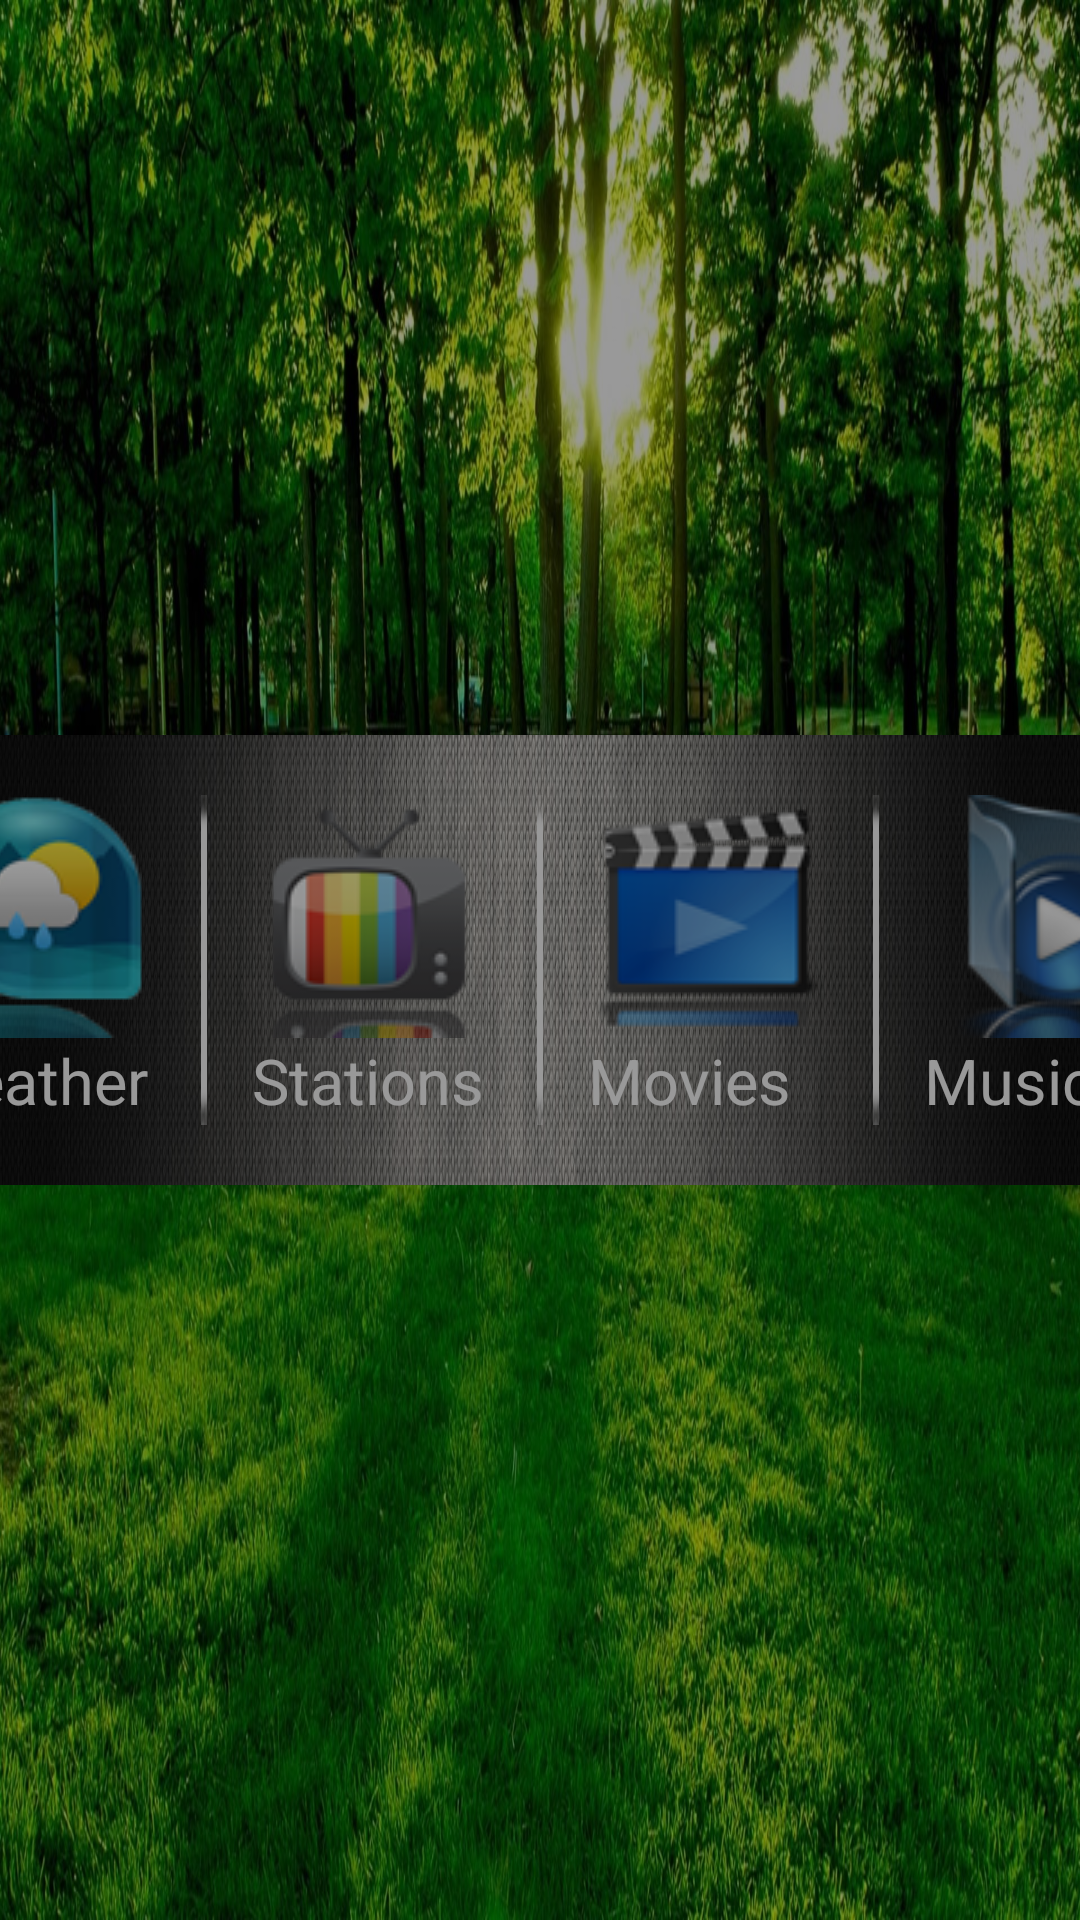

Produce the Android XML layout that renders to this screen, including the resource entries it uses.
<!-- AndroidManifest.xml: application theme AppTheme -->
<!-- res/layout/activity_home.xml -->
<FrameLayout xmlns:android="http://schemas.android.com/apk/res/android"
    xmlns:tools="http://schemas.android.com/tools"
    android:layout_width="match_parent"
    android:layout_height="match_parent"
    android:foreground="@color/black_overlay"
    android:background="@drawable/desktopbackgrounds1"
    tools:context="com.virtualLink.msiptv.app.Home">

    
        
        
        
        

        
            
            
            
            

        
            
            
            
            

            
                
                
                
                
        
    

    <LinearLayout
        android:layout_width="fill_parent"
        android:layout_height="150dp"
        android:layout_gravity="center_vertical|center"
        android:layout_marginTop="0dp"
        android:background="@drawable/bgforbuttons"
        android:baselineAligned="false">

        <RelativeLayout
            android:layout_width="fill_parent"
            android:layout_height="wrap_content"
            android:layout_marginBottom="20sp"
            android:layout_marginTop="20sp"
            android:gravity="center"
            android:layout_gravity="center_vertical">

            <Button
                android:id="@+id/btnDining"
                android:layout_width="wrap_content"
                android:layout_height="wrap_content"
                android:layout_marginLeft="15sp"
                android:layout_marginRight="15sp"
                android:background="@drawable/dining_button" />

            <TextView
                android:layout_width="wrap_content"
                android:layout_height="wrap_content"
                android:layout_alignEnd="@+id/btnDining"
                android:layout_alignParentBottom="true"
                android:layout_alignStart="@+id/btnDining"
                android:layout_below="@+id/btnDining"
                android:layout_toStartOf="@+id/imageView3"
                android:text="Dining"
                android:textAlignment="gravity"
                android:textColor="@color/white"
                android:textSize="21sp" />

            <ImageView
                android:id="@+id/imageView3"
                android:layout_width="wrap_content"
                android:layout_height="wrap_content"
                android:layout_toRightOf="@id/btnDining"
                android:background="@drawable/spacer" />

            <Button
                android:id="@+id/btnWeather"
                android:layout_width="wrap_content"
                android:layout_height="wrap_content"
                android:layout_marginLeft="15sp"
                android:layout_marginRight="15sp"
                android:layout_toRightOf="@id/imageView3"
                android:background="@drawable/weather_button" />

            <TextView
                android:layout_width="wrap_content"
                android:layout_height="wrap_content"
                android:layout_alignEnd="@+id/btnWeather"
                android:layout_alignParentBottom="true"
                android:layout_alignStart="@+id/btnWeather"
                android:layout_below="@+id/btnWeather"
                android:layout_toStartOf="@+id/imageView3"
                android:text="Weather"
                android:textAlignment="gravity"
                android:textColor="@color/white"
                android:textSize="21sp" />

            <ImageView
                android:id="@+id/imageView2"
                android:layout_width="wrap_content"
                android:layout_height="wrap_content"
                android:layout_toRightOf="@id/btnWeather"
                android:background="@drawable/spacer" />

            <Button
                android:id="@+id/btnTv"
                android:layout_width="80dp"
                android:layout_height="81dp"
                android:layout_marginLeft="15sp"
                android:layout_marginRight="15sp"
                android:layout_toRightOf="@id/imageView2"
                android:adjustViewBounds="true"
                android:background="@drawable/tv_button" />

            <TextView
                android:layout_width="wrap_content"
                android:layout_height="wrap_content"
                android:layout_alignEnd="@+id/btnTv"
                android:layout_alignParentBottom="true"
                android:layout_alignStart="@+id/btnTv"
                android:layout_below="@+id/btnTv"
                android:text="Stations"
                android:textAlignment="gravity"
                android:textColor="@color/white"
                android:textSize="21sp" />

            <ImageView
                android:id="@+id/imageView5"
                android:layout_width="wrap_content"
                android:layout_height="wrap_content"
                android:layout_toRightOf="@id/btnTv"
                android:background="@drawable/spacer" />

            <Button
                android:id="@+id/btnMovies"
                android:layout_width="80dp"
                android:layout_height="81dp"
                android:layout_marginLeft="15sp"
                android:layout_marginRight="15sp"
                android:layout_toRightOf="@id/imageView5"
                android:adjustViewBounds="true"
                android:background="@drawable/movies_button" />

            <TextView
                android:layout_width="wrap_content"
                android:layout_height="wrap_content"
                android:layout_alignEnd="@+id/btnMovies"
                android:layout_alignParentBottom="true"
                android:layout_alignStart="@+id/btnMovies"
                android:layout_below="@+id/btnMovies"
                android:text="Movies"
                android:textAlignment="gravity"
                android:textColor="@color/white"
                android:textSize="21sp" />

            <ImageView
                android:id="@+id/imageView4"
                android:layout_width="wrap_content"
                android:layout_height="wrap_content"
                android:layout_toRightOf="@id/btnMovies"
                android:background="@drawable/spacer" />

            <Button
                android:id="@+id/btnMusic"
                android:layout_width="80dp"
                android:layout_height="81dp"
                android:layout_marginLeft="15sp"
                android:layout_marginRight="15sp"
                android:layout_toRightOf="@id/imageView4"
                android:adjustViewBounds="true"
                android:background="@drawable/music_button" />

            <TextView
                android:layout_width="wrap_content"
                android:layout_height="wrap_content"
                android:layout_alignEnd="@+id/btnMusic"
                android:layout_alignParentBottom="true"
                android:layout_alignStart="@+id/btnMusic"
                android:layout_below="@+id/btnMusic"
                android:text="Music"
                android:textAlignment="gravity"
                android:textColor="@color/white"
                android:textSize="21sp" />

            <ImageView
                android:id="@+id/imageView6"
                android:layout_width="wrap_content"
                android:layout_height="wrap_content"
                android:layout_toRightOf="@id/btnMusic"
                android:background="@drawable/spacer" />

            <Button
                android:id="@+id/btnStar"
                android:layout_width="80dp"
                android:layout_height="81dp"
                android:layout_marginLeft="15sp"
                android:layout_marginRight="15sp"
                android:layout_toRightOf="@id/imageView6"
                android:adjustViewBounds="true"
                android:background="@drawable/star_button" />

            <TextView
                android:layout_width="wrap_content"
                android:layout_height="wrap_content"
                android:layout_alignEnd="@+id/btnStar"
                android:layout_alignParentBottom="true"
                android:layout_alignStart="@+id/btnStar"
                android:layout_below="@+id/btnStar"
                android:text="Services"
                android:textAlignment="gravity"
                android:textColor="@color/white"
                android:textSize="21sp"
                android:id="@+id/textView" />
            <ImageView
                android:id="@+id/imageView7"
                android:layout_width="wrap_content"
                android:layout_height="wrap_content"
                android:layout_toRightOf="@id/btnMusic"
                android:background="@drawable/spacer" />
            
                
                
                
                
                
                
                

            
                
                
                
                
                
                
                
                
                
                
        </RelativeLayout>
    </LinearLayout>


</FrameLayout>
<!-- resources referenced by this layout -->
<resources>
  <color name="black_overlay">#66000000</color>
  <color name="white">#FFFFFF</color>
  <!-- drawable dining_button (drawable) -->
  <?xml version="1.0" encoding="utf-8"?>
  <selector xmlns:android="http://schemas.android.com/apk/res/android">
      <item android:drawable="@drawable/dining" android:state_pressed="true"/>
      <item android:drawable="@drawable/dining_s"/>
      <item android:state_focused="true" >
          <shape>
              <stroke
                  android:width="2dp"
                  android:color="@color/yellow" />
          </shape>
      </item>
      
  </selector>
  <!-- drawable movies_button (drawable) -->
  <?xml version="1.0" encoding="utf-8"?>
  <selector xmlns:android="http://schemas.android.com/apk/res/android">
      <item android:drawable="@drawable/movies"
            android:state_pressed="true"/>
  
      <item android:drawable="@drawable/movies1_s"/>
      <item android:state_focused="true" >
          <shape>
              <stroke
                  android:width="2dp"
                  android:color="@color/yellow" />
          </shape>
      </item>
      
  </selector>
  <!-- drawable music_button (drawable) -->
  <?xml version="1.0" encoding="utf-8"?>
  <selector xmlns:android="http://schemas.android.com/apk/res/android">
      <item android:drawable="@drawable/music" android:state_pressed="true"/>
      <item android:drawable="@drawable/music_s"/>
      <item android:state_focused="true" >
          <shape>
              <stroke
                  android:width="2dp"
                  android:color="@color/yellow" />
          </shape>
      </item>
      
  </selector>
  <!-- drawable radio_button (drawable) -->
  <?xml version="1.0" encoding="utf-8"?>
  <selector xmlns:android="http://schemas.android.com/apk/res/android">
      <item android:drawable="@drawable/radio_l" android:state_pressed="true"/>
      <item android:drawable="@drawable/radio_s"/>
      <item android:state_focused="true" >
          <shape>
              <stroke
                  android:width="2dp"
                  android:color="@color/white" />
          </shape>
      </item>
      
  </selector>
  <!-- drawable star_button (drawable) -->
  <?xml version="1.0" encoding="utf-8"?>
  <selector xmlns:android="http://schemas.android.com/apk/res/android">
      <item android:drawable="@drawable/star" android:state_pressed="true"/>
      <item android:drawable="@drawable/star_s"/>
      <item android:state_focused="true" >
          <shape>
              <stroke
                  android:width="2dp"
                  android:color="@color/yellow" />
          </shape>
      </item>
      
  </selector>
  <!-- drawable tv_button (drawable) -->
  <?xml version="1.0" encoding="utf-8"?>
  <selector xmlns:android="http://schemas.android.com/apk/res/android">
  <item android:drawable="@drawable/tv1" android:state_pressed="true"/>
  <item android:drawable="@drawable/tv1_s"/>
      <item android:state_focused="true" >
          <shape>
              <stroke
                  android:width="2dp"
                  android:color="@color/yellow" />
          </shape>
      </item>
  
   </selector>
  <!-- drawable weather_button (drawable) -->
  <?xml version="1.0" encoding="utf-8"?>
  <selector xmlns:android="http://schemas.android.com/apk/res/android">
      <item android:drawable="@drawable/weather2"
          android:state_pressed="true"/>
  
      <item android:drawable="@drawable/weather2_s"/>
      <item android:state_focused="true" >
          <shape>
              <stroke
                  android:width="2dp"
                  android:color="@color/yellow" />
          </shape>
      </item>
      
  </selector>
  <style name="AppTheme" parent="AppBaseTheme">
          
      </style>
  <color name="yellow">#EEFF41</color>
  <!-- drawable music: png bitmap (drawable, 41952 bytes) -->
  <!-- drawable star: png bitmap (drawable, 10515 bytes) -->
  <!-- drawable star_s: png bitmap (drawable, 6265 bytes) -->
  <!-- drawable tv1: png bitmap (drawable, 18870 bytes) -->
  <!-- drawable tv1_s: png bitmap (drawable, 7723 bytes) -->
  <style name="AppBaseTheme" parent="android:Theme.Light">
          
      </style>
</resources>
